Run: headless pygame with SDL's dummy video driver; simulated clock (each Clock.tick advances the game by its frame time, no real sleeping); random seed 0; keys injected as events and as key.get_pressed() state; no mouse input.
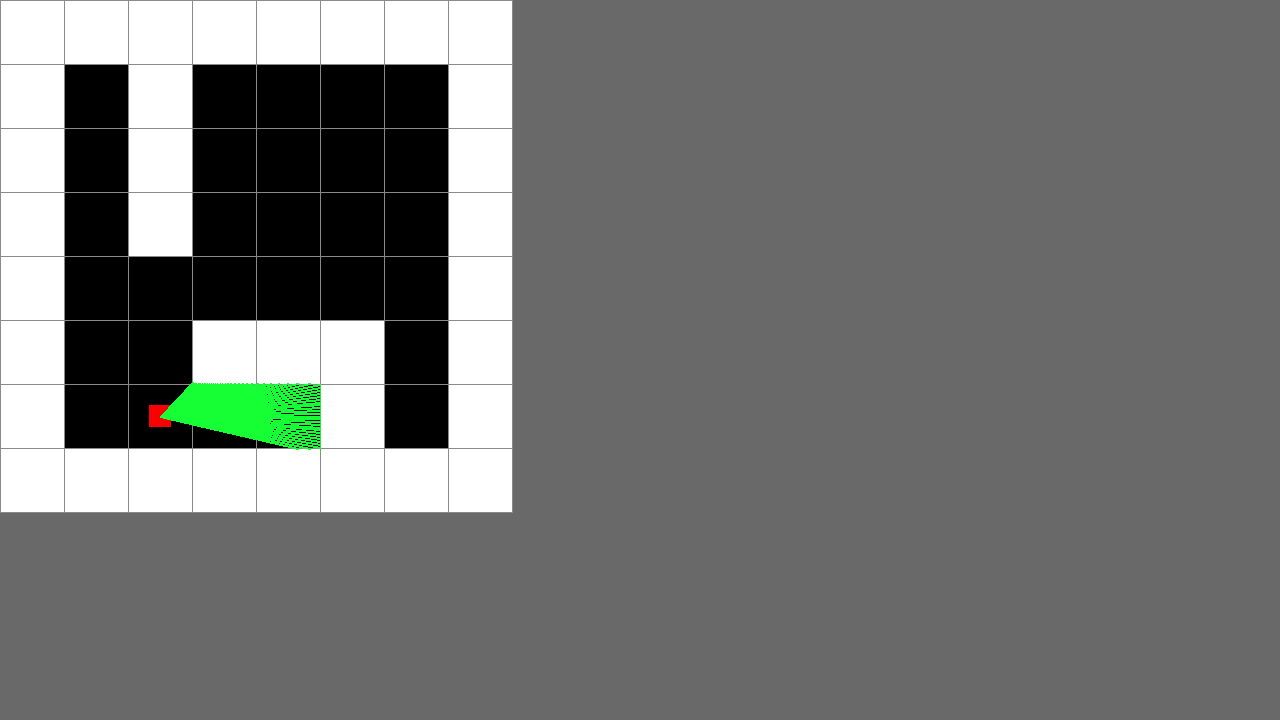
Frame 1 of 4 · flips 1–60 · no input
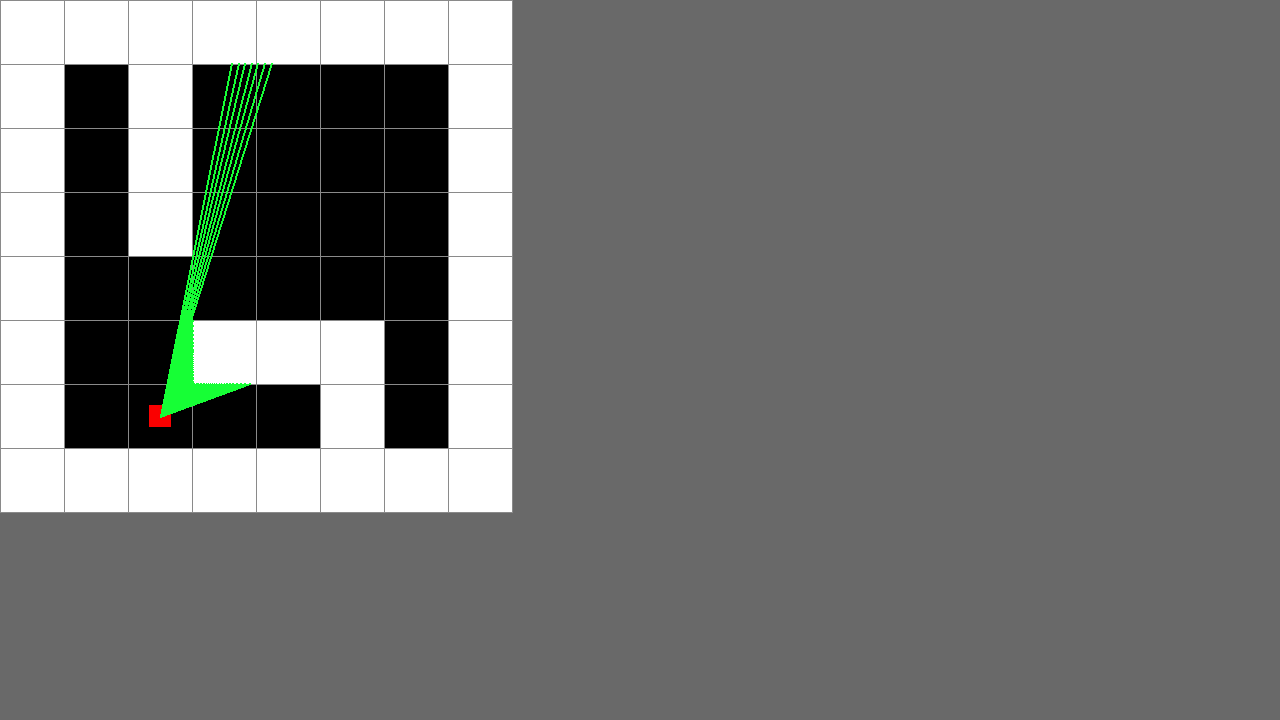
Frame 2 of 4 · flips 61–180 · tapped SPACE, RETURN · held RIGHT (→), D
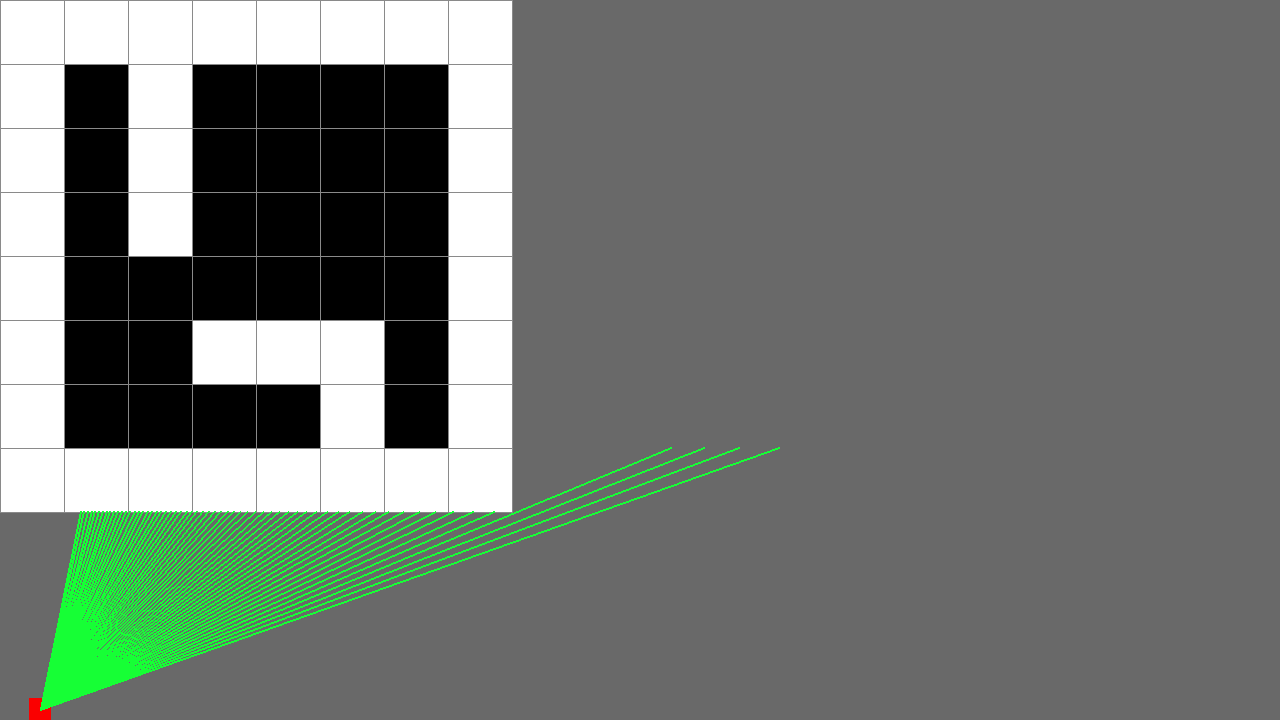
Frame 3 of 4 · flips 181–300 · held DOWN (↓), S
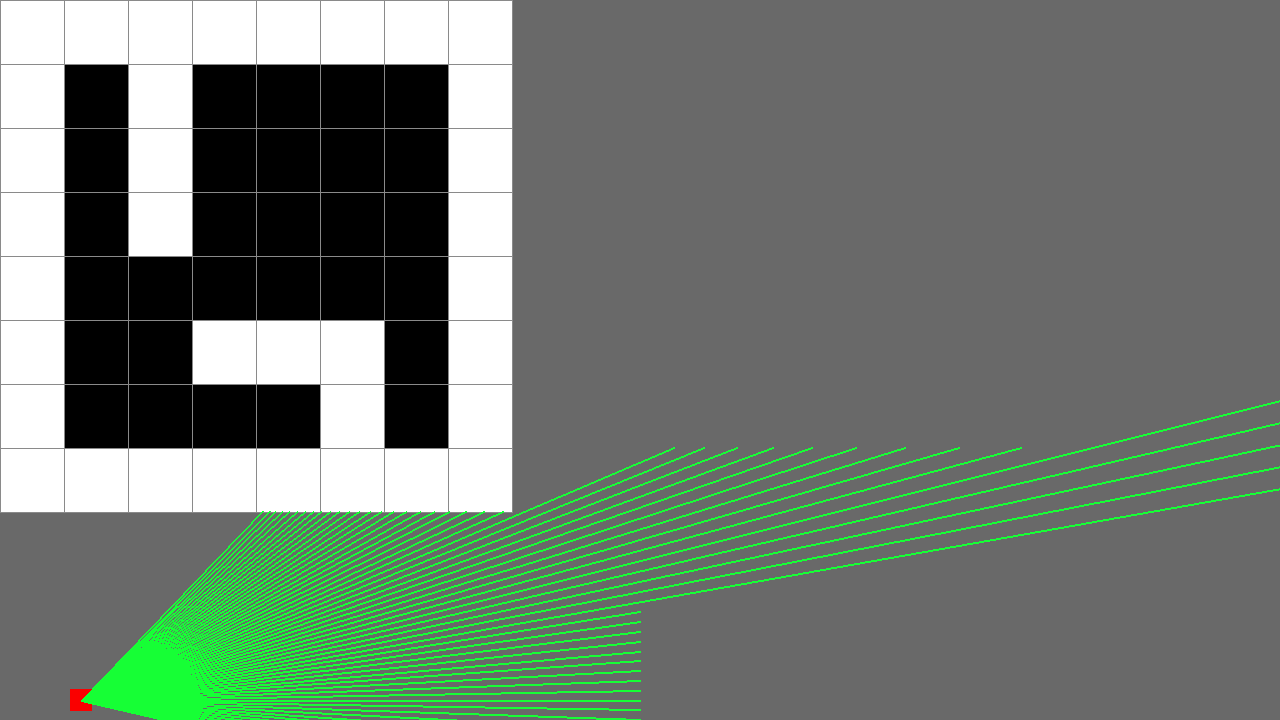
Frame 4 of 4 · flips 301–420 · held LEFT (←), A, UP (↑), W

The pygame program that drew these frames:

#!/usr/bin/python3

import pygame, math
from pygame.locals import *

WIDTH  = 1280
HEIGHT = 720
RED = (250, 0, 0)
SCALE = 1
OLDSCALE = SCALE
PLAYER_SIZE = 25 * SCALE / 1.1

DR = 0.0174533 # um grau em radianos

mapOffset = 0

def dist(x1, y1, x2, y2, ang):
   return math.sqrt( ((x2-x1) * (x2-x1)) + ((y2-y1) * (y2-y1)) )

def drawRays2D():
   ######################### Checa horizontal ###############################
   ra = player.a - DR
   if ra < 0:           ra += 2*math.pi
   if ra > 2*math.pi:   ra -= 2*math.pi
   px = player.rect.centerx
   py = player.rect.centery

   for r in range(60):
      # Checa linhas horizontais
      distH=1000000; hx = px; hy = py
      dof = 0
      atan = -1/math.tan(ra)

      # Raio para cima
      if ra > math.pi and ra < 2*math.pi:
         ry = (int(py >> 6)<<6)-0.0001
         rx = (py - ry) * atan + px
         yo = -64; xo = -yo*atan

      # Raio para baixo
      if ra < math.pi and ra > 0:
         ry = (int(py >> 6)<<6)+64
         rx = (py - ry) * atan + px
         yo = 64; xo = -yo*atan

      # Raio reto para esquerda ou direita
      if (ra == 0 or ra == 2*math.pi):
         rx = px; ry = py; dof = 8
      
      while (dof < 8):
         mx = int(rx) >> 6; my = int(ry) >> 6
         mp = my * mapX + mx

         # bateu na parede
         if(mp > 0 and mp < mapX*mapY and map[mp] == 1):
            hx = rx; hy = ry; distH=dist(px, py, hx, hy, ra); dof = 8
         else:
            rx += xo; ry += yo; dof += 1

      ######################### Checa vertical ###############################
      dof = 0
      ntan = -math.tan(ra)
      distV=1000000; vx = px; vy = py

      # Raio para esquerda
      if ra > math.pi/2 and ra < 3*math.pi/2:
         rx = (int(px >> 6)<<6)-0.0001
         ry = (px - rx) * ntan + py
         xo = -64; yo = -xo*ntan

      # Raio para direita
      if ra < math.pi/2 or ra > 3*math.pi/2:
         rx = (int(px >> 6)<<6)+64
         ry = (px - rx) * ntan + py
         xo = 64; yo = -xo*ntan

      # Raio reto para cima ou baixo
      if (ra == math.pi/2 or ra == 3*math.pi/2):
         rx = px; ry = py; dof = 8
      
      while (dof < 8):
         mx = int(rx) >> 6; my = int(ry) >> 6
         mp = my * mapX + mx

         # bateu na parede
         if(mp > 0 and mp < mapX*mapY and map[mp] == 1):
            vx = rx; vy = ry; distV=dist(px, py, vx, vy, ra); dof = 8
         else:
            rx += xo; ry += yo; dof += 1

      # Desenha rays
      if distV < distH: rx = vx; ry = vy
      if distV > distH: rx = hx; ry = hy
      
      pygame.draw.line(screen, (22, 255, 53), (px, py), (rx, ry), 2)

      # Aumenta angulo do proximo ray
      ra += DR
      if ra < 0:           ra += 2*math.pi
      if ra > 2*math.pi:   ra -= 2*math.pi

def xToTile(x, y, s):
   # Calcula indice da tile basedo no x e y do player e em uma escala
   mapScaling = 64 * s
   return ((x - mapScaling/2)/(mapScaling + mapOffset), (y - mapScaling/2)/(mapScaling + mapOffset))

def tileToX(x, y):
   # Calcula posicao x e y baseado no indice da tile
   xo = x * mapS + mapOffset; yo = y * mapS + mapOffset
   return (xo + mapS/2, yo + mapS/2)

class Player():
   def __init__(self):
      super(Player, self).__init__()

      # Icone do player
      self.surf = pygame.Surface((PLAYER_SIZE, PLAYER_SIZE))
      self.surf.fill(RED)
      self.rect = self.surf.get_rect()
      # self.rect.center = tileToX(mapX-2, mapY-2)
      self.rect.center = tileToX(2, 6)

      # Direcao inicial
      self.a  = 7*math.pi/4
      self.dx = math.cos(self.a) * 5; self.dy = math.sin(self.a) * 5

   def update(self, pressed_keys):
      # Se move de acordo com as teclas
      if pressed_keys[K_w]:
         self.rect.move_ip(player.dx, player.dy)

      if pressed_keys[K_s]:
         self.rect.move_ip(-player.dx, -player.dy)

      if pressed_keys[K_a]:
         self.a -= 0.1
         if (self.a < 0.1):           self.a += 2 * math.pi
         if (self.a > 2*math.pi): self.a -= 2 * math.pi
         self.dx = math.cos(self.a) * 5; self.dy = math.sin(self.a) * 5
                           
      if pressed_keys[K_d]:
         self.a += 0.1
         if (self.a < 0.1):           self.a += 2 * math.pi
         if (self.a > 2*math.pi): self.a -= 2 * math.pi
         self.dx = math.cos(self.a) * 5; self.dy = math.sin(self.a) * 5

      # Mantem player na tela
      if self.rect.left < 0:
         self.rect.left = 0
      if self.rect.right > WIDTH:
         self.rect.right = WIDTH
      if self.rect.top <= 0:
         self.rect.top = 0
      if self.rect.bottom >= HEIGHT:
         self.rect.bottom = HEIGHT

mapX = 8; mapY = 8; mapS = 64 * SCALE;
map = [
   1, 1, 1, 1, 1, 1, 1, 1,
   1, 0, 1, 0, 0, 0, 0, 1,
   1, 0, 1, 0, 0, 0, 0, 1,
   1, 0, 1, 0, 0, 0, 0, 1,
   1, 0, 0, 0, 0, 0, 0, 1,
   1, 0, 0, 1, 1, 1, 0, 1,
   1, 0, 0, 0, 0, 1, 0, 1,
   1, 1, 1, 1, 1, 1, 1, 1
]

def drawMap2D():
   for y in range(mapY):
      for x in range(mapX):
         if(map[y*mapX+x] == 1):
            color = (255, 255, 255)
         else:
            color = (0, 0, 0)
            
         # Offset do mapa em relacao ao canto sup esquerdo
         xo = x * mapS + mapOffset; yo = y * mapS + mapOffset

         # Desenha parede no minimapa
         wallSurf = pygame.Surface((mapS, mapS))
         wallSurf.fill(color)
         screen.blit(wallSurf, (xo, yo))

         # Linhas para demarcar tiles
         for i in range(4):
            pygame.draw.line( screen, ((138, 138, 138)), (xo, yo), (xo, yo + mapS), 1)
            pygame.draw.line( screen, ((138, 138, 138)), (xo, yo), (xo + mapS, yo), 1)
            pygame.draw.line( screen, ((138, 138, 138)), (xo, yo + mapS), (xo + mapS, yo + mapS), 1)
            pygame.draw.line( screen, ((138, 138, 138)), (xo + mapS, yo), (xo + mapS, yo + mapS), 1)

   # Desenha linha com a direcao do player
   # cx = player.rect.centerx
   # cy = player.rect.centery
   # pygame.draw.line(
   #    screen, (RED),
   #    (cx, cy),
   #    (cx + player.dx * PLAYER_SIZE / 2, cy + player.dy * PLAYER_SIZE / 2),
   #    2
   # )

# Opcoes booleanas
done = False
mapOn = True
rescale = False


# Inicia jogo e instancia estruturas
pygame.init()
player = Player()
screen = pygame.display.set_mode((WIDTH, HEIGHT))
clock = pygame.time.Clock()

while not done:
   for event in pygame.event.get():
      if event.type == KEYDOWN:
         if event.key == K_ESCAPE:
            done = True
         if event.key == K_m:
            mapOn = not mapOn

         # Aumenta ou diminui tamanho do minimapa
         if event.key == pygame.K_KP_PLUS:
            if SCALE < 1:
               OLDSCALE = SCALE
               SCALE *= 2
               mapS = 64 * SCALE
               PLAYER_SIZE = 25 * SCALE / 1.1
               rescale = True

         if event.key == pygame.K_KP_MINUS:
            if SCALE > 0.25:
               OLDSCALE = SCALE
               SCALE /= 2
               mapS = 64 * SCALE
               PLAYER_SIZE = 25 * SCALE / 1.1
               rescale = True
      
      elif event.type == QUIT:
         done = True

   
   # Atualiza player com base nas teclas apertadas
   pressed_keys = pygame.key.get_pressed()
   player.update(pressed_keys)

   # Desenha fundo
   screen.fill((105, 105, 105))
   if mapOn:
      drawMap2D()

      # Reescala player recolocando ele na tile onde estava, mas com x e y escalados
      if rescale:
         oldCenter = xToTile(player.rect.centerx, player.rect.centery, OLDSCALE)

         player.surf = pygame.transform.scale(player.surf, (PLAYER_SIZE, PLAYER_SIZE))
         player.rect = player.surf.get_rect()
         player.rect.center = tileToX(oldCenter[0], oldCenter[1])
         
         rescale = False
      screen.blit(player.surf, player.rect)
      drawRays2D()

   # Flipa display e espera relogio
   pygame.display.flip()
   clock.tick(30)
         
